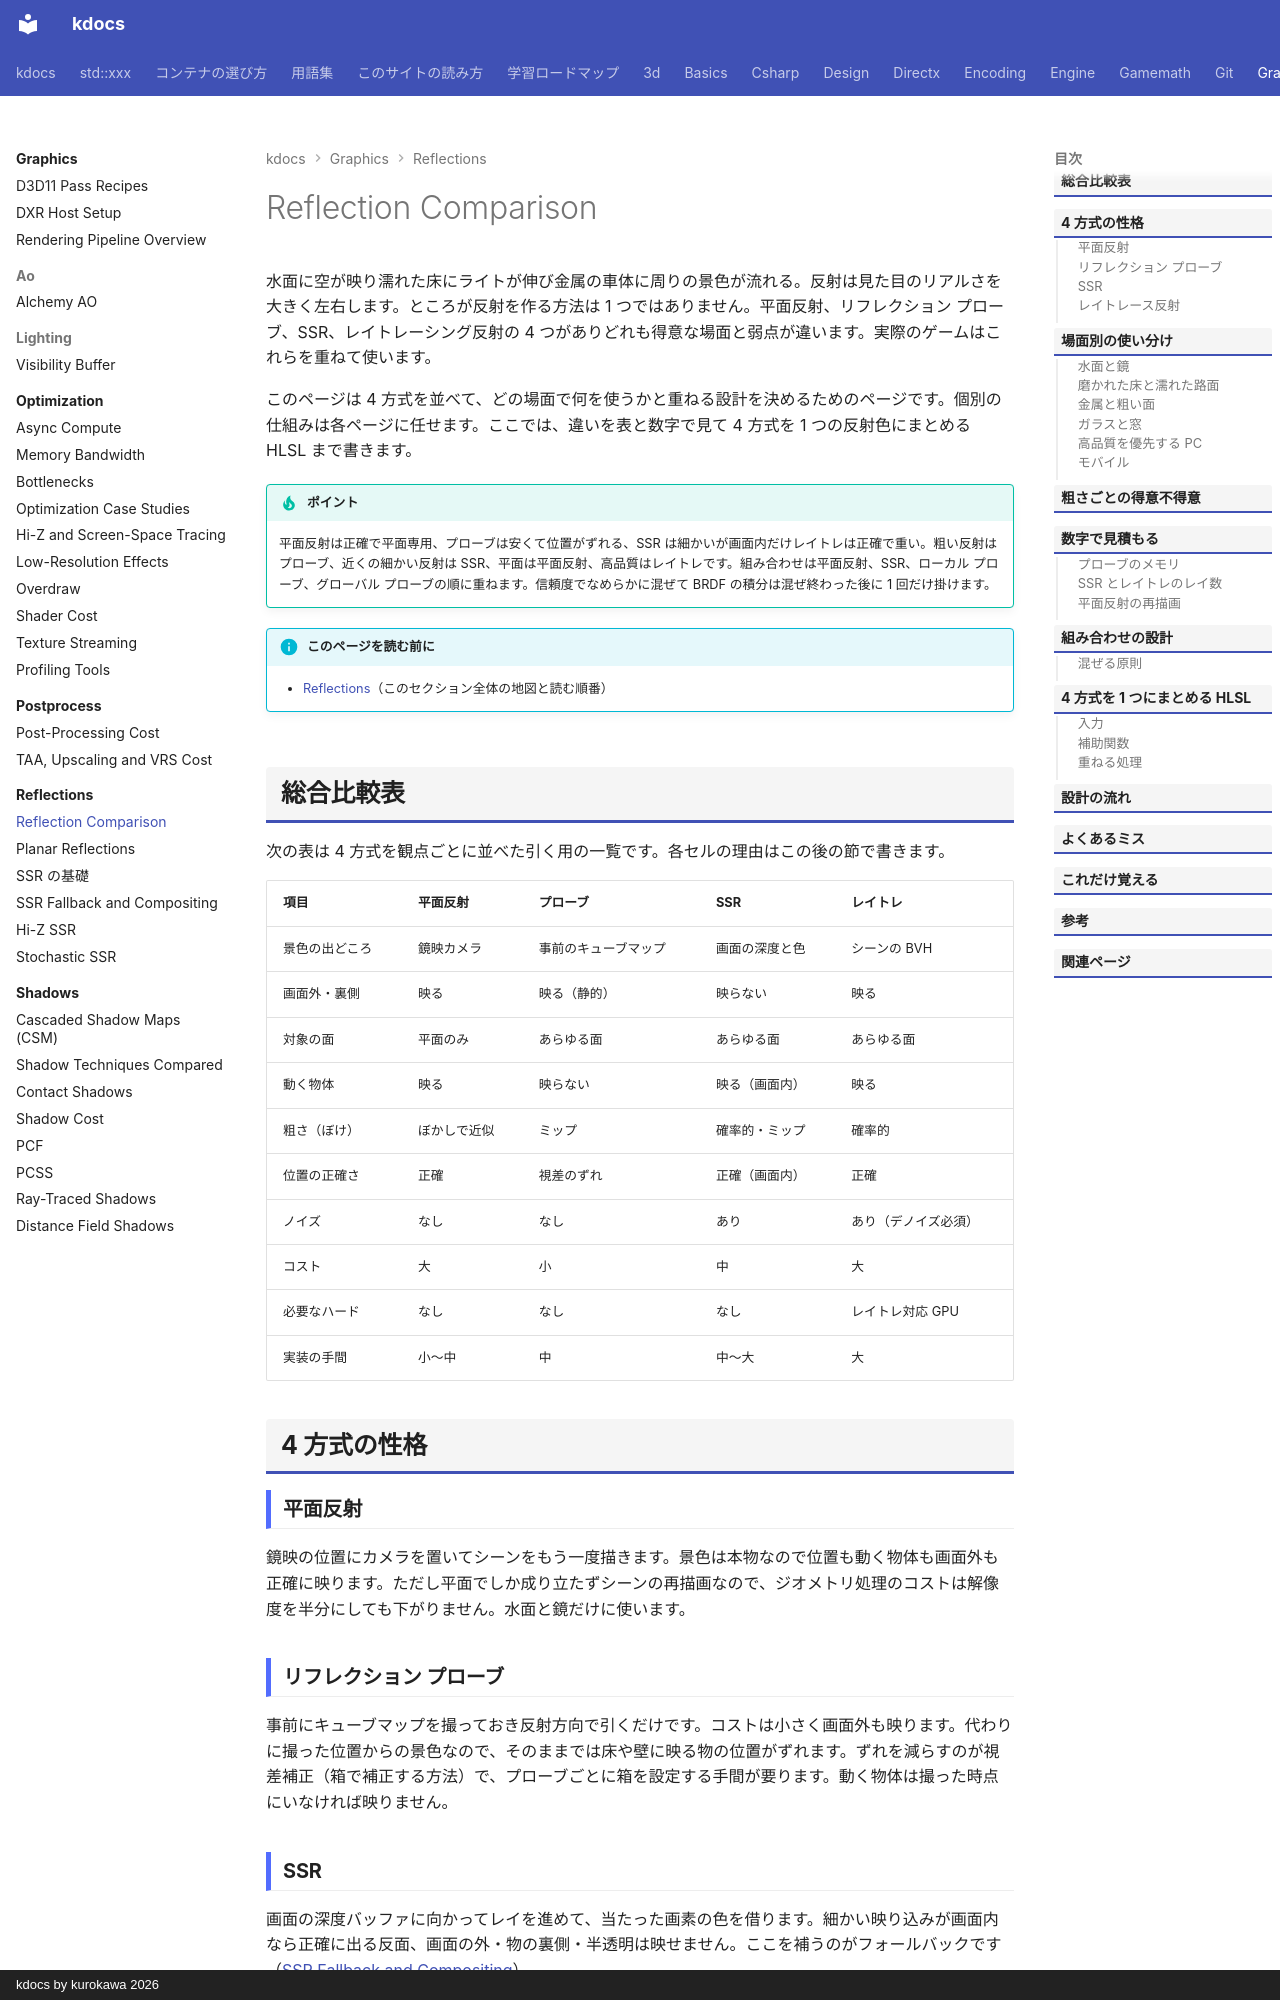

repository: qwzxdf/kdocs · page: graphics/reflections/comparison/index.html · generator: mkdocs · copyright: kdocs by kurokawa 2026

---
title: Reflection Comparison
tags:
  - 描画
---

# Reflection Comparison

水面に空が映り濡れた床にライトが伸び金属の車体に周りの景色が流れる。反射は見た目のリアルさを大きく左右します。ところが反射を作る方法は 1 つではありません。平面反射、リフレクション プローブ、SSR、レイトレーシング反射の 4 つがありどれも得意な場面と弱点が違います。実際のゲームはこれらを重ねて使います。

このページは 4 方式を並べて、どの場面で何を使うかと重ねる設計を決めるためのページです。個別の仕組みは各ページに任せます。ここでは、違いを表と数字で見て 4 方式を 1 つの反射色にまとめる HLSL まで書きます。

!!! tip "ポイント"
    平面反射は正確で平面専用、プローブは安くて位置がずれる、SSR は細かいが画面内だけレイトレは正確で重い。粗い反射はプローブ、近くの細かい反射は SSR、平面は平面反射、高品質はレイトレです。組み合わせは平面反射、SSR、ローカル プローブ、グローバル プローブの順に重ねます。信頼度でなめらかに混ぜて BRDF の積分は混ぜ終わった後に 1 回だけ掛けます。

!!! info "このページを読む前に"
    - [Reflections](index.md)（このセクション全体の地図と読む順番）

## 総合比較表

次の表は 4 方式を観点ごとに並べた引く用の一覧です。各セルの理由はこの後の節で書きます。

| 項目 | 平面反射 | プローブ | SSR | レイトレ |
| --- | --- | --- | --- | --- |
| 景色の出どころ | 鏡映カメラ | 事前のキューブマップ | 画面の深度と色 | シーンの BVH |
| 画面外・裏側 | 映る | 映る（静的） | 映らない | 映る |
| 対象の面 | 平面のみ | あらゆる面 | あらゆる面 | あらゆる面 |
| 動く物体 | 映る | 映らない | 映る（画面内） | 映る |
| 粗さ（ぼけ） | ぼかしで近似 | ミップ | 確率的・ミップ | 確率的 |
| 位置の正確さ | 正確 | 視差のずれ | 正確（画面内） | 正確 |
| ノイズ | なし | なし | あり | あり（デノイズ必須） |
| コスト | 大 | 小 | 中 | 大 |
| 必要なハード | なし | なし | なし | レイトレ対応 GPU |
| 実装の手間 | 小〜中 | 中 | 中〜大 | 大 |

## 4 方式の性格

### 平面反射

鏡映の位置にカメラを置いてシーンをもう一度描きます。景色は本物なので位置も動く物体も画面外も正確に映ります。ただし平面でしか成り立たずシーンの再描画なので、ジオメトリ処理のコストは解像度を半分にしても下がりません。水面と鏡だけに使います。

### リフレクション プローブ

事前にキューブマップを撮っておき反射方向で引くだけです。コストは小さく画面外も映ります。代わりに撮った位置からの景色なので、そのままでは床や壁に映る物の位置がずれます。ずれを減らすのが視差補正（箱で補正する方法）で、プローブごとに箱を設定する手間が要ります。動く物体は撮った時点にいなければ映りません。

### SSR

画面の深度バッファに向かってレイを進めて、当たった画素の色を借ります。細かい映り込みが画面内なら正確に出る反面、画面の外・物の裏側・半透明は映せません。ここを補うのがフォールバックです（[SSR Fallback and Compositing](ssr-fallback.md)）。

### レイトレース反射

シーンの BVH にレイを飛ばします。画面外も裏側も映り品質が最も高い方式です。レイとヒット点のシェーディングとデノイズで重くなり DXR 対応の GPU が要ります。SSR の失敗分だけを補うハイブリッドもあります（[Ray-Traced Reflections](rt-reflections/index.md)）。

## 場面別の使い分け

### 水面と鏡

平面反射にします。水面は平面で反射が主役の場面だからです。広い海や湖で重い場合は SSR とプローブで代用します。鏡は完全な反射が必要なので平面反射です。

### 磨かれた床と濡れた路面

SSR とプローブにします。面積が広く平面反射は再描画が重くなります。足元の細かい映り込みは SSR、画面外はプローブが受け持ちます。

### 金属と粗い面

金属の機械や車体は曲面なので、プローブで基本の映り込みを出し、近い物を SSR で重ねます。岩や木のような粗い面はぼけた反射で足りるので、プローブだけで済みます。

### ガラスと窓

半透明は深度が書かれないので、SSR は使えません。プローブと専用の工夫（ガラスのシェーダーが自分で反射を引く）で作ります。

### 高品質を優先する PC

レイトレ反射をハイブリッドで入れます。画面外と裏側の反射が必要な場面に効きます。

### モバイル

プローブに簡易な平面反射を足します。軽さが最優先です。
